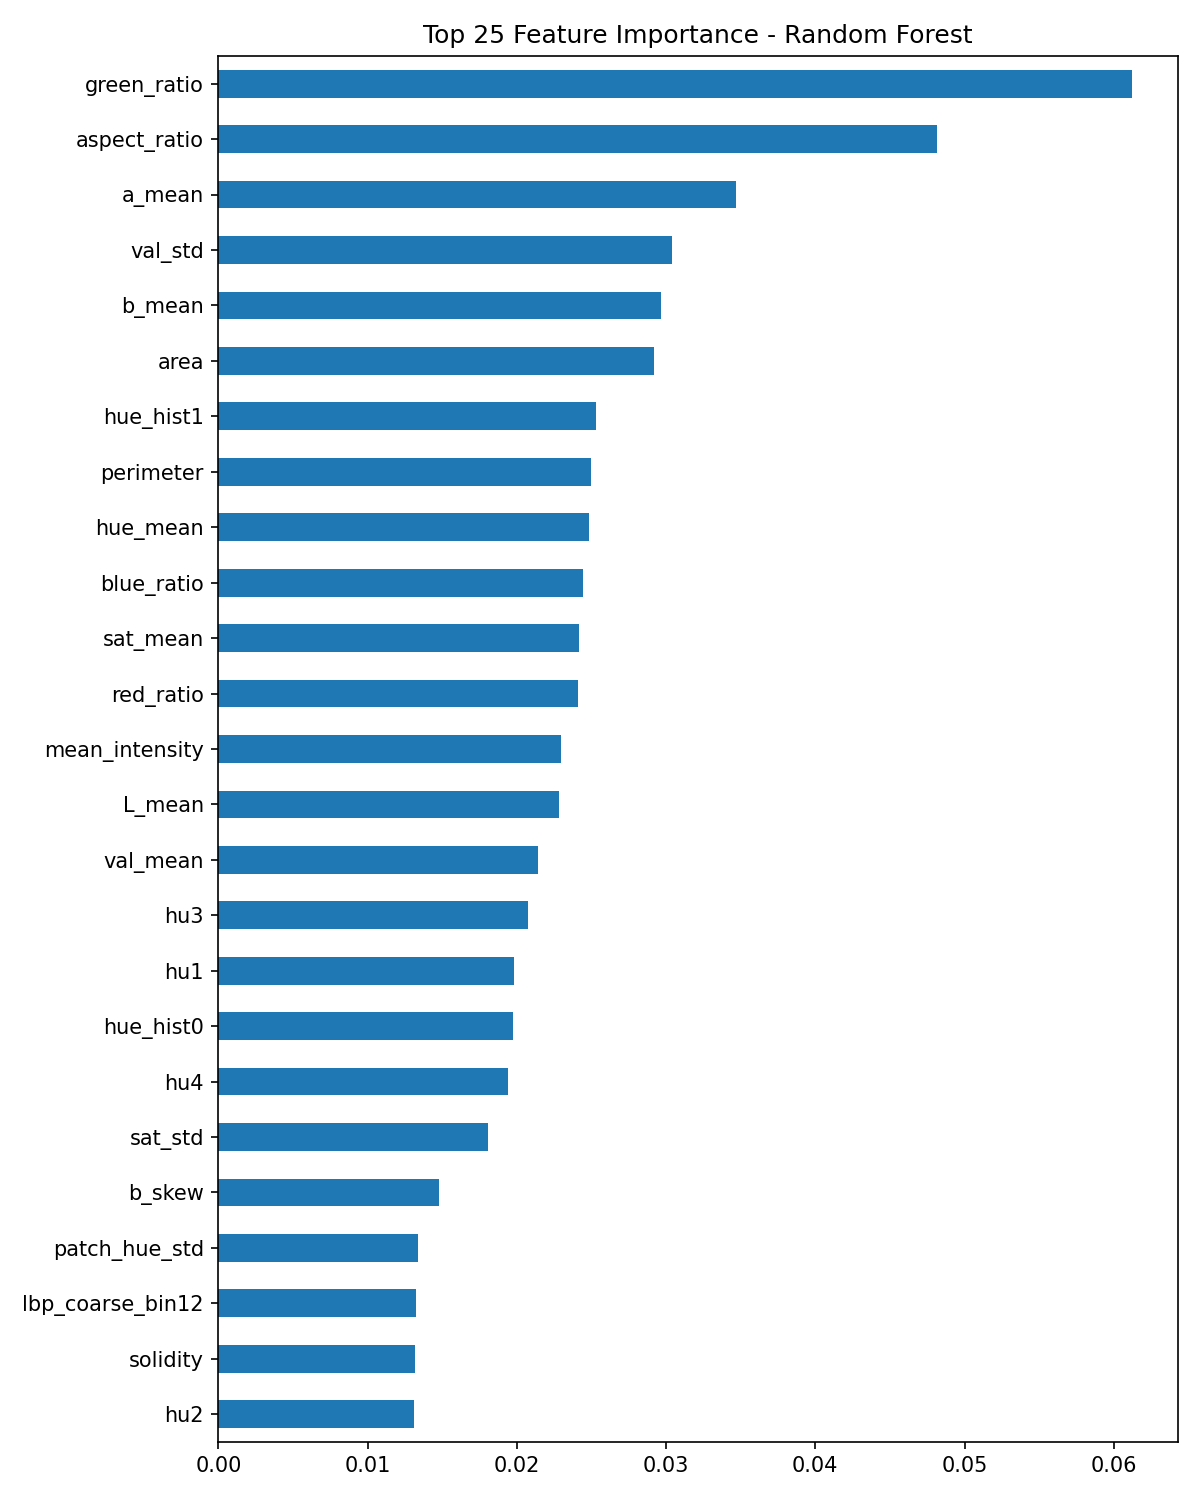

Values plotted in this chart, from the file beside it:
, 0
green_ratio, 0.06121
aspect_ratio, 0.04813
a_mean, 0.0347
val_std, 0.0304
b_mean, 0.02969
area, 0.0292
hue_hist1, 0.02529
perimeter, 0.02498
hue_mean, 0.02481
blue_ratio, 0.02446
sat_mean, 0.02414
red_ratio, 0.0241
mean_intensity, 0.02294
L_mean, 0.02284
val_mean, 0.02139
hu3, 0.02078
hu1, 0.0198
hue_hist0, 0.01974
hu4, 0.01944
sat_std, 0.01806
b_skew, 0.0148
patch_hue_std, 0.01341
lbp_coarse_bin12, 0.01323
solidity, 0.01315
hu2, 0.0131
glcm_contrast, 0.01297
circularity, 0.01222
hue_hist5, 0.01139
patch_L_std, 0.01137
a_std, 0.01057
eccentricity, 0.01054
glcm_dissimilarity, 0.01037
lbp_coarse_bin13, 0.01011
lbp_fine_bin2, 0.01008
glcm_correlation, 0.00946
b_std, 0.009419
patch_a_std, 0.009315
a_skew, 0.009215
hue_std, 0.008771
lbp_fine_bin8, 0.008742
edge_density, 0.008633
lbp_fine_bin3, 0.007883
lbp_coarse_bin11, 0.007797
patch_b_std, 0.007759
lbp_coarse_bin3, 0.007491
lbp_fine_bin5, 0.007434
hue_hist2, 0.006691
convexity, 0.006267
lbp_fine_bin0, 0.006201
lbp_fine_bin9, 0.00611
hue_hist7, 0.00598
lbp_coarse_bin5, 0.005816
glcm_ASM, 0.005777
holes_contrast_mean, 0.005756
lbp_fine_bin7, 0.005741
lbp_fine_bin1, 0.005637
glcm_homogeneity, 0.005634
lbp_coarse_bin4, 0.005622
hue_hist3, 0.005538
lbp_fine_bin4, 0.00533
... 25 more rows
